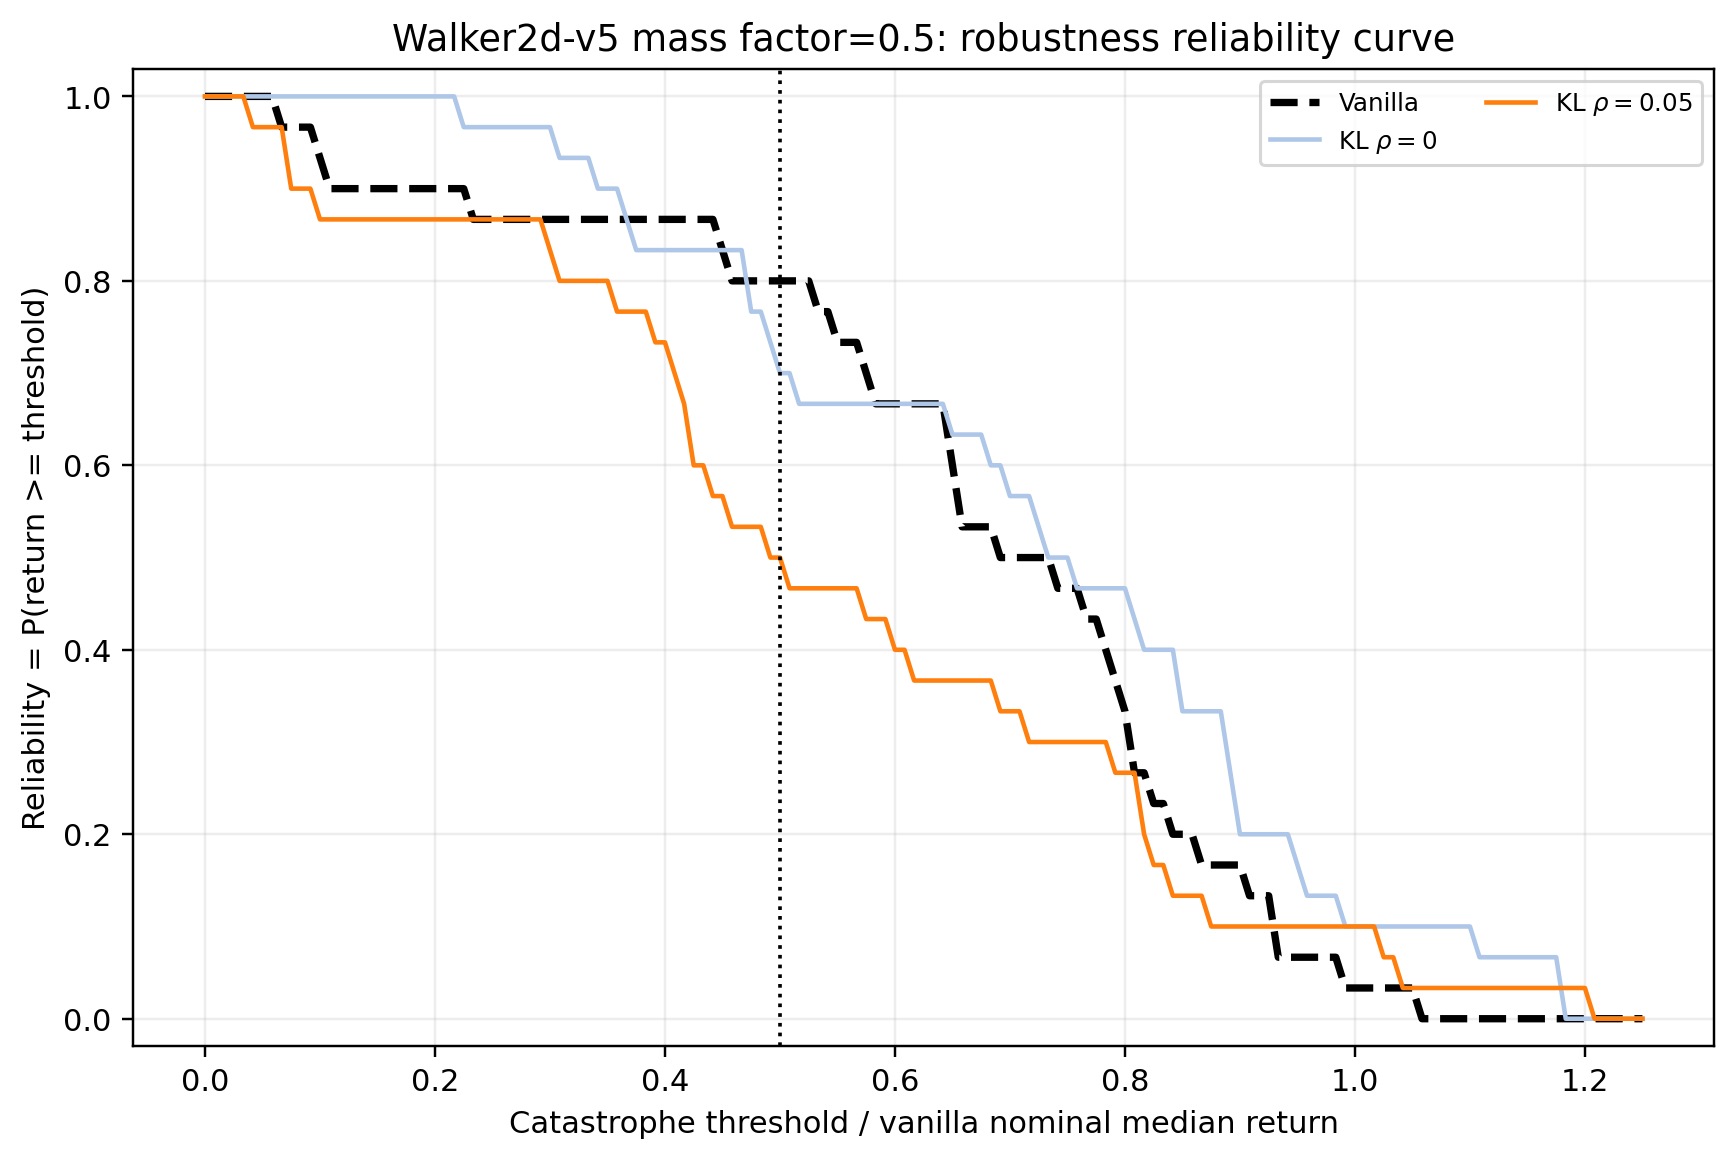

Data behind this chart, as committed beside it:
env_id, axis, stress_factor, model_label, threshold_fraction_of_vanilla_nominal_me…, threshold_return, reliability
Walker2d-v5, mass, 0.5, vanilla, 0.0, 0.0, 1.0
Walker2d-v5, mass, 0.5, vanilla, 0.008333, 32.35, 1.0
Walker2d-v5, mass, 0.5, vanilla, 0.01667, 64.7, 1.0
Walker2d-v5, mass, 0.5, vanilla, 0.025, 97.05, 1.0
Walker2d-v5, mass, 0.5, vanilla, 0.03333, 129.4, 1.0
Walker2d-v5, mass, 0.5, vanilla, 0.04167, 161.8, 1.0
Walker2d-v5, mass, 0.5, vanilla, 0.05, 194.1, 1.0
Walker2d-v5, mass, 0.5, vanilla, 0.05833, 226.5, 1.0
Walker2d-v5, mass, 0.5, vanilla, 0.06667, 258.8, 0.9667
Walker2d-v5, mass, 0.5, vanilla, 0.075, 291.2, 0.9667
Walker2d-v5, mass, 0.5, vanilla, 0.08333, 323.5, 0.9667
Walker2d-v5, mass, 0.5, vanilla, 0.09167, 355.9, 0.9667
Walker2d-v5, mass, 0.5, vanilla, 0.1, 388.2, 0.9333
Walker2d-v5, mass, 0.5, vanilla, 0.1083, 420.6, 0.9
Walker2d-v5, mass, 0.5, vanilla, 0.1167, 452.9, 0.9
Walker2d-v5, mass, 0.5, vanilla, 0.125, 485.3, 0.9
Walker2d-v5, mass, 0.5, vanilla, 0.1333, 517.6, 0.9
Walker2d-v5, mass, 0.5, vanilla, 0.1417, 550, 0.9
Walker2d-v5, mass, 0.5, vanilla, 0.15, 582.3, 0.9
Walker2d-v5, mass, 0.5, vanilla, 0.1583, 614.7, 0.9
Walker2d-v5, mass, 0.5, vanilla, 0.1667, 647, 0.9
Walker2d-v5, mass, 0.5, vanilla, 0.175, 679.4, 0.9
Walker2d-v5, mass, 0.5, vanilla, 0.1833, 711.7, 0.9
Walker2d-v5, mass, 0.5, vanilla, 0.1917, 744.1, 0.9
Walker2d-v5, mass, 0.5, vanilla, 0.2, 776.4, 0.9
Walker2d-v5, mass, 0.5, vanilla, 0.2083, 808.8, 0.9
Walker2d-v5, mass, 0.5, vanilla, 0.2167, 841.1, 0.9
Walker2d-v5, mass, 0.5, vanilla, 0.225, 873.5, 0.9
Walker2d-v5, mass, 0.5, vanilla, 0.2333, 905.8, 0.8667
Walker2d-v5, mass, 0.5, vanilla, 0.2417, 938.2, 0.8667
Walker2d-v5, mass, 0.5, vanilla, 0.25, 970.5, 0.8667
Walker2d-v5, mass, 0.5, vanilla, 0.2583, 1003, 0.8667
Walker2d-v5, mass, 0.5, vanilla, 0.2667, 1035, 0.8667
Walker2d-v5, mass, 0.5, vanilla, 0.275, 1068, 0.8667
Walker2d-v5, mass, 0.5, vanilla, 0.2833, 1100, 0.8667
Walker2d-v5, mass, 0.5, vanilla, 0.2917, 1132, 0.8667
Walker2d-v5, mass, 0.5, vanilla, 0.3, 1165, 0.8667
Walker2d-v5, mass, 0.5, vanilla, 0.3083, 1197, 0.8667
Walker2d-v5, mass, 0.5, vanilla, 0.3167, 1229, 0.8667
Walker2d-v5, mass, 0.5, vanilla, 0.325, 1262, 0.8667
Walker2d-v5, mass, 0.5, vanilla, 0.3333, 1294, 0.8667
Walker2d-v5, mass, 0.5, vanilla, 0.3417, 1326, 0.8667
Walker2d-v5, mass, 0.5, vanilla, 0.35, 1359, 0.8667
Walker2d-v5, mass, 0.5, vanilla, 0.3583, 1391, 0.8667
Walker2d-v5, mass, 0.5, vanilla, 0.3667, 1423, 0.8667
Walker2d-v5, mass, 0.5, vanilla, 0.375, 1456, 0.8667
Walker2d-v5, mass, 0.5, vanilla, 0.3833, 1488, 0.8667
Walker2d-v5, mass, 0.5, vanilla, 0.3917, 1520, 0.8667
Walker2d-v5, mass, 0.5, vanilla, 0.4, 1553, 0.8667
Walker2d-v5, mass, 0.5, vanilla, 0.4083, 1585, 0.8667
Walker2d-v5, mass, 0.5, vanilla, 0.4167, 1618, 0.8667
Walker2d-v5, mass, 0.5, vanilla, 0.425, 1650, 0.8667
Walker2d-v5, mass, 0.5, vanilla, 0.4333, 1682, 0.8667
Walker2d-v5, mass, 0.5, vanilla, 0.4417, 1715, 0.8667
Walker2d-v5, mass, 0.5, vanilla, 0.45, 1747, 0.8333
Walker2d-v5, mass, 0.5, vanilla, 0.4583, 1779, 0.8
Walker2d-v5, mass, 0.5, vanilla, 0.4667, 1812, 0.8
Walker2d-v5, mass, 0.5, vanilla, 0.475, 1844, 0.8
Walker2d-v5, mass, 0.5, vanilla, 0.4833, 1876, 0.8
Walker2d-v5, mass, 0.5, vanilla, 0.4917, 1909, 0.8
... 393 more rows
